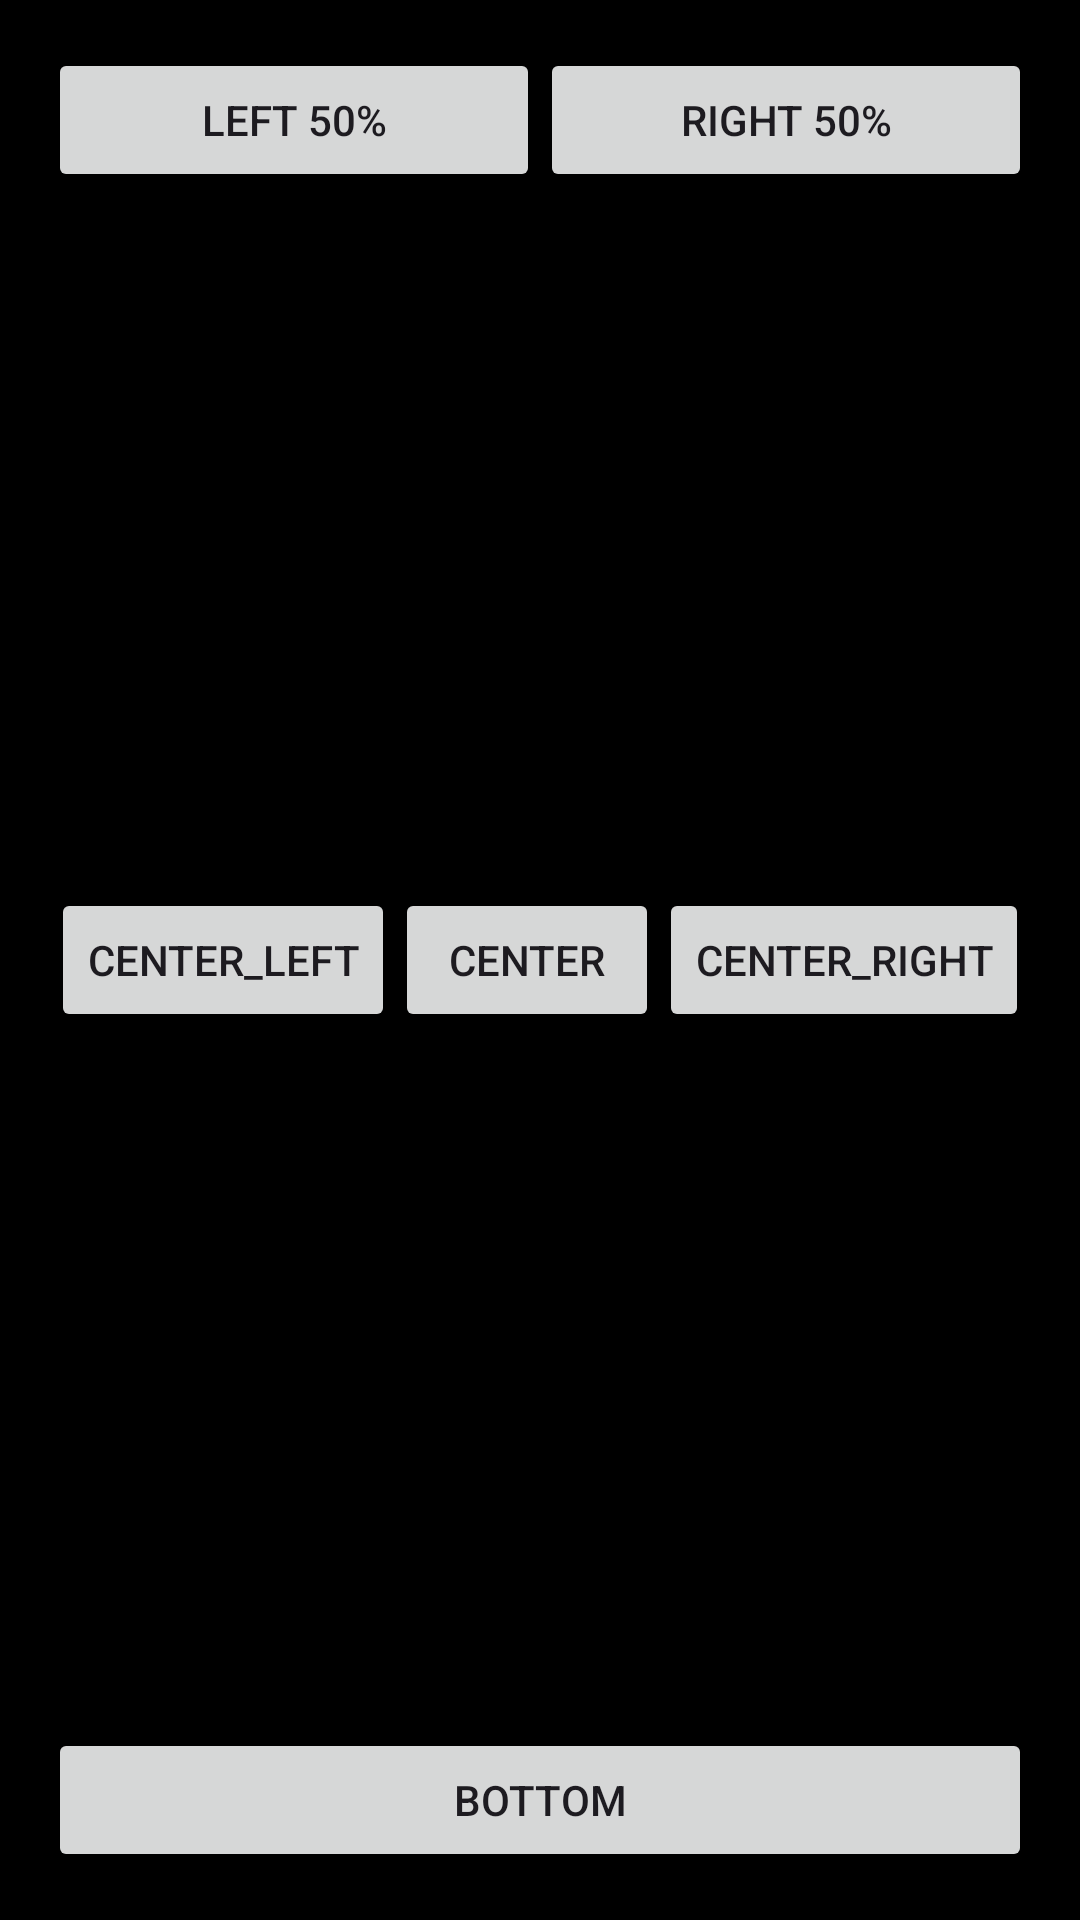

Android layout source for this screen:
<!-- AndroidManifest.xml: application theme Theme.Lab2Zolotarev -->
<!-- res/layout/activity_3.xml -->
<?xml version="1.0" encoding="utf-8"?>
<RelativeLayout
    xmlns:android="http://schemas.android.com/apk/res/android"
    android:layout_width="match_parent"
    android:layout_height="match_parent"
    android:background="#000000">

    
    <LinearLayout
        android:id="@+id/topButtons"
        android:layout_width="match_parent"
        android:layout_height="wrap_content"
        android:layout_alignParentTop="true"
        android:gravity="center"
        android:padding="16dp"
        android:orientation="horizontal">

        <Button
            android:id="@+id/buttonLeft"
            android:layout_width="0dp"
            android:layout_height="wrap_content"
            android:layout_weight="1"
            android:text="Left 50%" />

        <Button
            android:id="@+id/buttonRight"
            android:layout_width="0dp"
            android:layout_height="wrap_content"
            android:layout_weight="1"
            android:text="Right 50%" />
    </LinearLayout>

    
    <LinearLayout
        android:id="@+id/middleButtons"
        android:layout_width="match_parent"
        android:layout_height="wrap_content"
        android:layout_centerInParent="true"
        android:gravity="center"
        android:orientation="horizontal"
        android:padding="16dp">

        <Button
            android:id="@+id/buttonCenterLeft"
            android:layout_width="wrap_content"
            android:layout_height="wrap_content"
            android:text="Center_left" />

        <Button
            android:id="@+id/buttonCenter"
            android:layout_width="wrap_content"
            android:layout_height="wrap_content"
            android:text="Center" />

        <Button
            android:id="@+id/buttonCenterRight"
            android:layout_width="wrap_content"
            android:layout_height="wrap_content"
            android:text="Center_right" />
    </LinearLayout>

    
    <Button
        android:id="@+id/buttonBottom"
        android:layout_width="match_parent"
        android:layout_height="wrap_content"
        android:layout_alignParentBottom="true"
        android:layout_margin="16dp"
        android:text="Bottom" />
</RelativeLayout>
<!-- resources referenced by this layout -->
<resources>
  <style name="Theme.Lab2Zolotarev" parent="Base.Theme.Lab2Zolotarev" />
  <style name="Base.Theme.Lab2Zolotarev" parent="Theme.Material3.DayNight.NoActionBar">
          
          
      </style>
</resources>
